Run: headless pygame with SDL's dummy video driver; simulated clock (each Clock.tick advances the game by its frame time, no real sleeping); random seed 0; keys injected as events and as key.get_pressed() state; mouse plan: one left click at the window centre at the start of phase 2, then a move to the lower-right quarter at the start of phase 3.
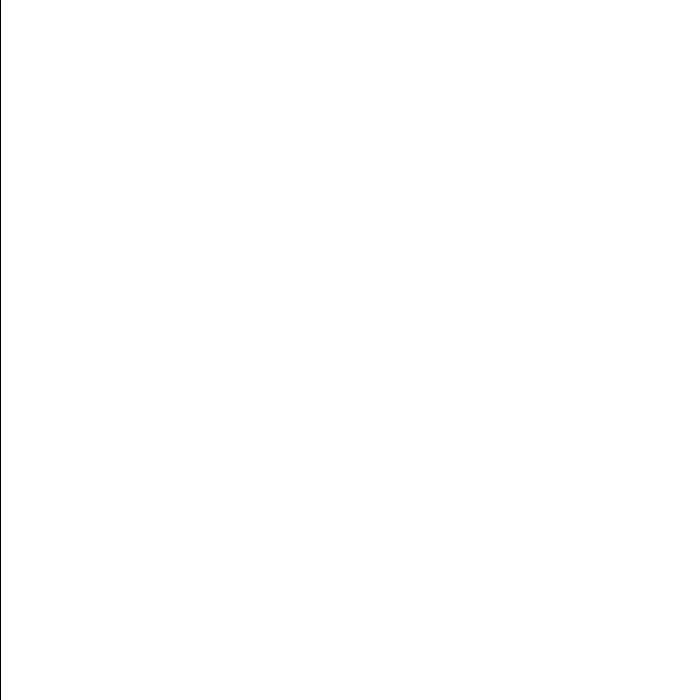
Frame 1 of 4 · flips 1–60 · no input
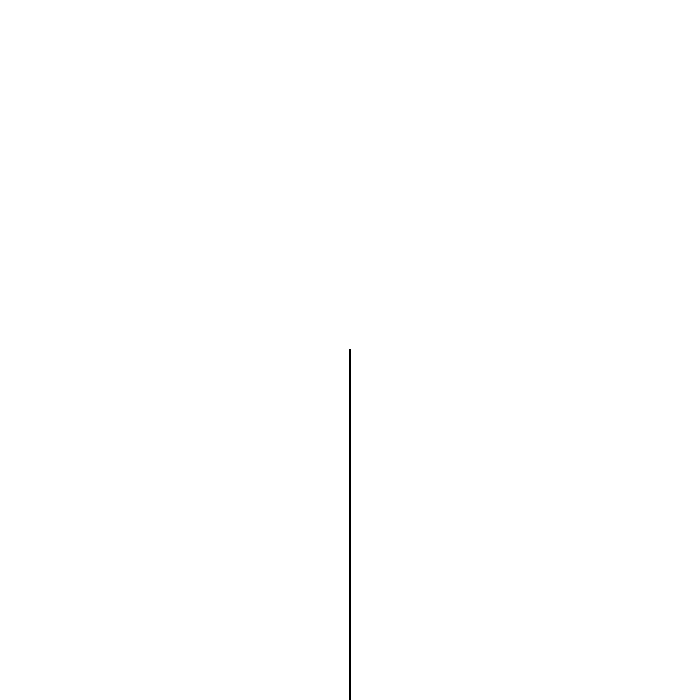
Frame 2 of 4 · flips 61–180 · clicked the window centre · tapped SPACE, RETURN · held RIGHT (→), D
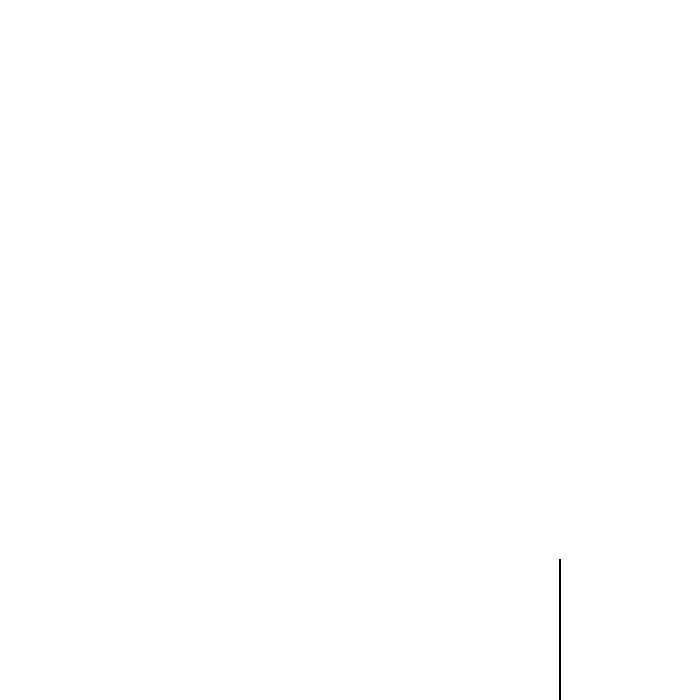
Frame 3 of 4 · flips 181–300 · moved the mouse to the lower-right quarter · held DOWN (↓), S
Frame 4 of 4 · flips 301–420 · held LEFT (←), A, UP (↑), W · screen unchanged from frame 3, image omitted

The pygame program that drew these frames:

import pygame, sys
from pygame.locals import *
import math
def initPointPos(pointNumberVar, pointNumber, pointX, pointY,segmentLength):
    pointPosPicker = 2
    counter = 0
    for number in pointNumberVar:
        pointNumber.append(counter)
        pointX.append(100)
        pointY.append(pointPosPicker*segmentLength)
        counter += 1
        pointPosPicker += 2
def main():
    
    clock = pygame.time.Clock()
    pygame.init()
    gravity = 9
    pointsToInit = 1000
    pointNumberVar = []
    pointNumber = []
    pointX = []
    pointY = []
    segmentLength = 1
    mouseXY = pygame.mouse.get_pos()
    velocityX = []
    velocityY = []
    looper = 0
    display = pygame.display.set_mode((700,700),0,32)
    while looper < pointsToInit:
        pointNumberVar.append(0)
        looper += 1
    initPointPos(pointNumberVar, pointNumber, pointX, pointY,segmentLength)
    airResistence = 2
    for number in pointNumberVar:
        
        velocityX.append(0)
        velocityY.append(0)
    while True:
        mouseXY = pygame.mouse.get_pos()
        clock.tick(60)
        display.fill((255,255,255))
        for index in pointNumber:
            pygame.draw.circle(display, (0, 0, 0), (pointX[index], pointY[index]), 1)
            
            if index > 0:
                
                # Forces
                velocityY[index] += gravity - velocityY[index] / airResistence
                pointY[index] += velocityY[index]
                # Forces
                deltaX = pointX[index] - pointX[index - 1]
                deltaY = pointY[index] - pointY[index - 1] 
                
                l = math.sqrt(deltaX ** 2 + deltaY ** 2)
                
                deltaX = deltaX * (segmentLength/l)
                
                deltaY = deltaY * (segmentLength/l)
                
                pointX[index] = pointX[index - 1] + deltaX
                pointY[index] = pointY[index - 1] + deltaY
                velocityX[index] = deltaX
                #velocityX[index] += pointX[index] - oldPointPosX[index] / 2
                #velocityY[index] += pointY[index] - oldPointPosY[index] / 2
            else:
                
                pointX[index] = mouseXY[0]
                pointY[index] = mouseXY[1]
        for event in pygame.event.get():
            
            if event.type==QUIT:
                pygame.quit()
                sys.exit()

        pygame.display.update()

main()
